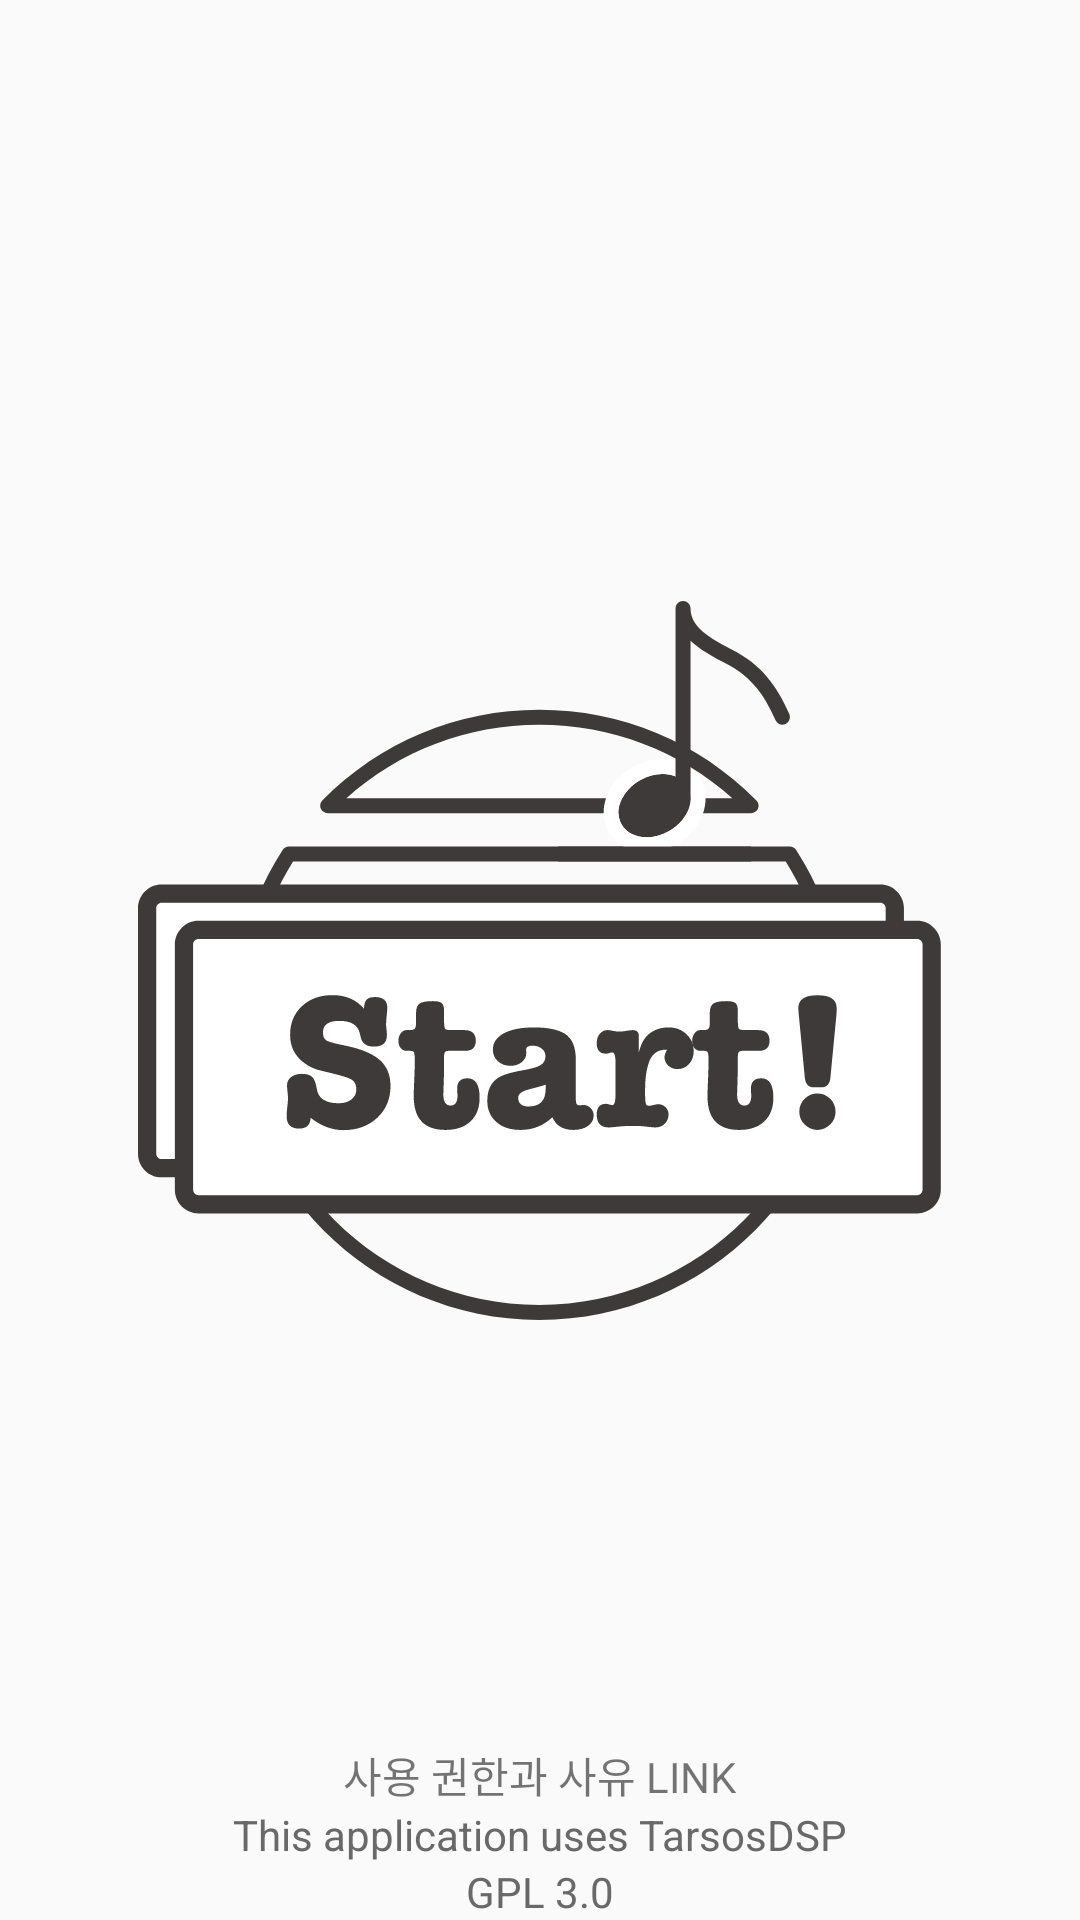

Reconstruct the res/layout file that produces this screen, plus the resources it refers to.
<!-- AndroidManifest.xml: application theme AppTheme -->
<!-- res/layout/pitch_detect_start.xml -->
<?xml version="1.0" encoding="utf-8"?>
<RelativeLayout xmlns:android="http://schemas.android.com/apk/res/android"
    xmlns:app="http://schemas.android.com/apk/res-auto"
    xmlns:tools="http://schemas.android.com/tools"
    android:layout_width="match_parent"
    android:layout_height="match_parent"
    tools:context="com.yapp.picksari.PitchDetectStart">

    <ImageView
        android:id="@+id/StartImage"
        android:layout_width="wrap_content"
        android:layout_height="wrap_content"
        android:src="@drawable/start_white"
        android:layout_centerInParent="true"/>
    <TextView
        android:layout_width="wrap_content"
        android:layout_height="wrap_content"
        android:layout_centerInParent="true"
        android:textSize="64sp"
        android:textColor="#3e3a39"
        android:gravity="center_horizontal"
        tools:text="Start!"
        android:visibility="gone"
        />

    <TextView
        android:id="@+id/gpl"
        android:layout_width="wrap_content"
        android:layout_height="wrap_content"
        android:text="GPL 3.0"
        android:textColor="#696969"
        android:layout_alignParentBottom="true"
        android:layout_centerHorizontal="true"/>
    <TextView
        android:id="@+id/library"
        android:layout_width="wrap_content"
        android:layout_height="wrap_content"
        android:text="This application uses TarsosDSP"
        android:textColor="#696969"
        android:layout_above="@id/gpl"
        android:layout_centerHorizontal="true"/>
    <TextView
        android:id="@+id/permission"
        android:layout_width="wrap_content"
        android:layout_height="wrap_content"
        android:text="사용 권한과 사유 LINK"
        android:layout_above="@id/library"
        android:layout_centerHorizontal="true"/>

</RelativeLayout>
<!-- resources referenced by this layout -->
<resources>
  <!-- drawable start_white: vector/xml drawable (drawable, 15068 chars, omitted) -->
  <style name="AppTheme" parent="Theme.AppCompat.Light.DarkActionBar">
          
          <item name="colorPrimary">@color/colorPrimary</item>
          <item name="colorPrimaryDark">@color/colorPrimaryDark</item>
          <item name="colorAccent">@color/colorAccent</item>
      </style>
  <!-- not gathered from this repository: default colours our renderer supplied (Android Studio template values) -->
  <color name="colorPrimary">#FF6200EE</color>
  <color name="colorPrimaryDark">#FF3700B3</color>
  <color name="colorAccent">#FF03DAC5</color>
</resources>
